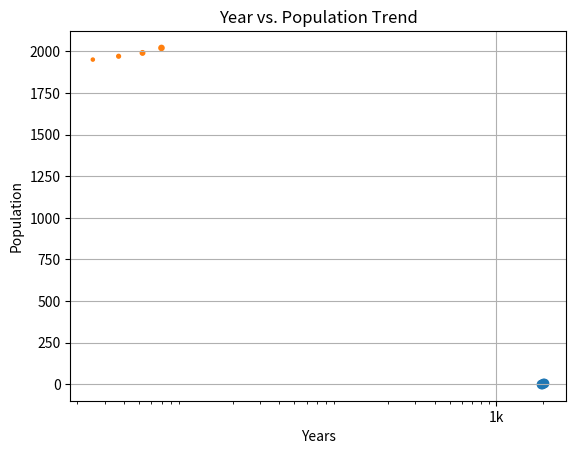

Here is the Python script that generated this plot:
# -*- coding: utf-8 -*-
"""
Created on Mon Dec  21 20:50:22 2020

[redacted]
"""
# Import matplotlib.pyplot as plt
import matplotlib.pyplot as plt

# Creating variables year and pop
year = [1950, 1970, 1990, 2020]
pop = [2.519, 3.692, 5.263, 6.972]

# Print the last item from year and pop
print(year[-1])
print(pop[-1])

# Make a line plot: year on the x-axis, pop on the y-axis
plt.plot(year,pop)

# Display the plot with plt.show()
plt.show()

# Change the line plot below to a scatter plot
plt.scatter(year,pop)

# Put the x-axis on a logarithmic scale
plt.xscale('log')

# Show plot
plt.show()

# Import package
import matplotlib.pyplot as plt

# Build Scatter plot
plt.scatter(year,pop)

# Show plot
plt.show()

# Build histogram with 5 bins
plt.hist(year,bins=5)

# Show and clean up plot
plt.show()
plt.clf()

# Build histogram with 20 bins
plt.hist(pop,bins=20)

# Show and clean up again
plt.show()
plt.clf()

# Labels
# Basic scatter plot, log scale
plt.scatter(year,pop)
plt.xscale('log') 

# Strings
xlab = 'Years'
ylab = 'Population'
title = 'Year vs. Population Trend'

# Add axis labels
plt.xlabel(xlab)
plt.ylabel(ylab)

# Add title
plt.title(title)

# After customizing, display the plot
plt.show()

# Definition of tick_val and tick_lab
tick_val = [1000, 10000, 100000]
tick_lab = ['1k', '10k', '100k']

# Adapt the ticks on the x-axis
plt.xticks(tick_val,tick_lab)

# After customizing, display the plot
plt.show()

# Import numpy as np
import numpy as np

# Store pop as a numpy array: np_pop
np_pop = np.array(pop)

# Double np_pop
np_pop = np_pop*2

# Add grid() call
plt.grid(True)

# Update: set s argument to np_pop
plt.scatter(pop, year, s = np_pop)
plt.show()

# Applying dictionaries
# Definition of countries and capital
countries = ['spain', 'france', 'germany', 'norway']
capitals = ['madrid', 'paris', 'berlin', 'oslo']

# From string in countries and capitals, create dictionary europe
europe = { 'spain':'madrid','france':'paris', 'germany':'berlin', 'norway':'oslo' }

# Print europe
print(europe)

# Definition of dictionary
europe = {'spain':'madrid', 'france':'paris', 'germany':'berlin', 'norway':'oslo' }

# Print out the keys in europe
print(europe.keys())

# Print out value that belongs to key 'norway'
print(europe['norway'])

# Definition of dictionary
europe = {'spain':'madrid', 'france':'paris', 'germany':'berlin', 'norway':'oslo' }

# Add italy to europe
europe['italy'] = 'rome'

# Print out italy in europe
print('italy' in europe) #True

# Add poland to europe
europe['poland'] = 'warsaw'

# Print europe
print(europe)

# Definition of dictionary
europe = {'spain':'madrid', 'france':'paris', 'germany':'bonn',
          'norway':'oslo', 'italy':'rome', 'poland':'warsaw',
          'australia':'vienna' }

# Update capital of germany
europe['germany'] = 'berlin'

# Remove australia
del europe['australia']

# Print europe
print(europe)

# Dictionary of dictionaries
europe = { 'spain': { 'capital':'madrid', 'population':46.77 },
           'france': { 'capital':'paris', 'population':66.03 },
           'germany': { 'capital':'berlin', 'population':80.62 },
           'norway': { 'capital':'oslo', 'population':5.084 } }


# Print out the capital of France
print(europe['france']['capital'])

# Create sub-dictionary data
data = {'capital':'rome','population':59.83}

# Add data to europe under key 'italy'
europe['italy'] = data

# Print europe
print(europe)